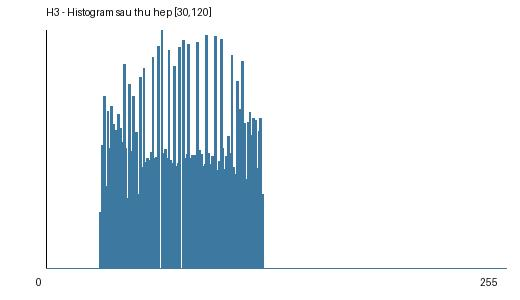

Values plotted in this chart, from the file beside it:
gray_value, count
0, 0
1, 0
2, 0
3, 0
4, 0
5, 0
6, 0
7, 0
8, 0
9, 0
10, 0
11, 0
12, 0
13, 0
14, 0
15, 0
16, 0
17, 0
18, 0
19, 0
20, 0
21, 0
22, 0
23, 0
24, 0
25, 0
26, 0
27, 0
28, 0
29, 0
30, 2944
31, 6457
32, 8982
33, 4316
34, 8226
35, 6285
36, 8464
37, 7506
38, 7223
39, 3214
40, 8030
41, 7301
42, 6602
43, 10647
44, 6259
45, 3657
46, 9605
47, 6139
48, 8961
49, 6558
50, 7087
51, 3890
52, 9957
53, 5297
54, 10438
55, 5557
56, 5748
57, 5669
58, 6074
59, 11007
... 196 more rows
